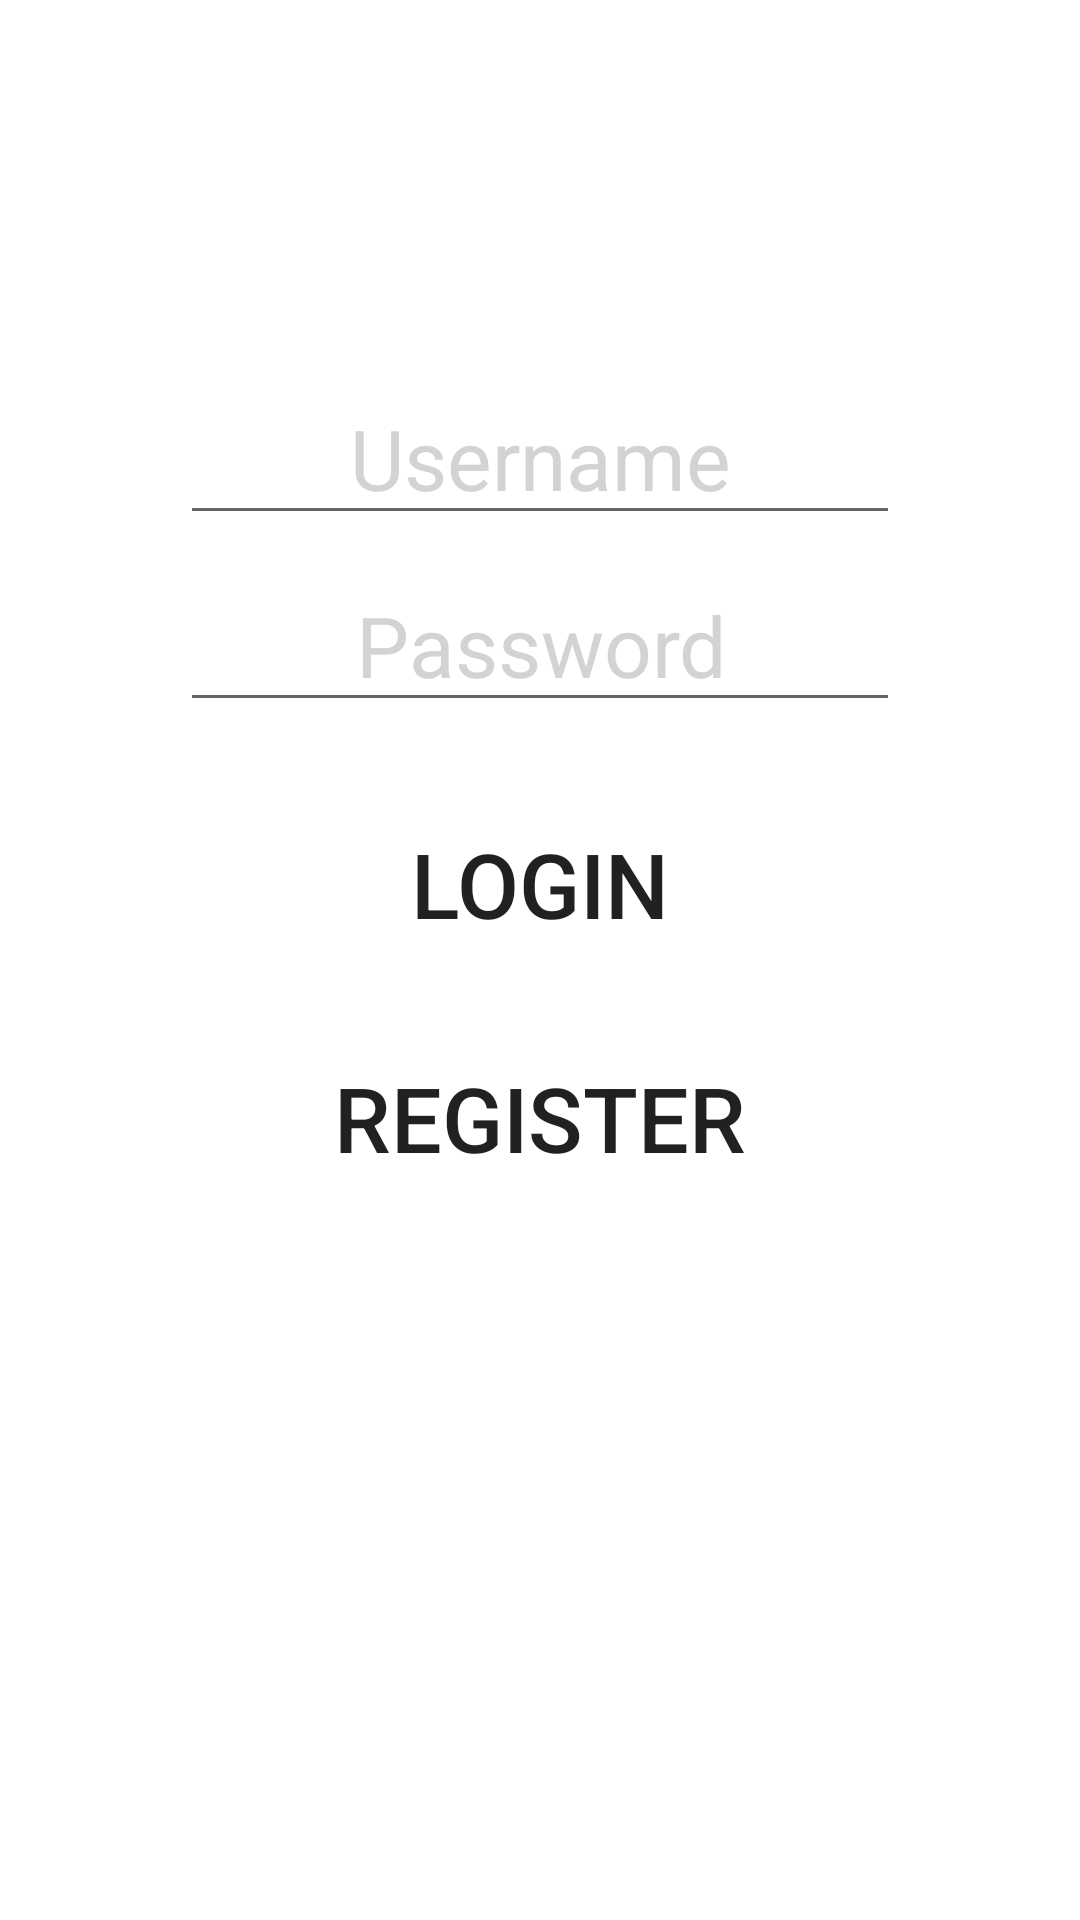

Write the Android layout XML for this screen, with the resource values it uses.
<!-- AndroidManifest.xml: application theme Theme.Parsegram -->
<!-- res/layout/activity_login.xml -->
<?xml version="1.0" encoding="utf-8"?>
<RelativeLayout xmlns:android="http://schemas.android.com/apk/res/android"
    xmlns:app="http://schemas.android.com/apk/res-auto"
    xmlns:tools="http://schemas.android.com/tools"
    android:layout_width="match_parent"
    android:layout_height="match_parent"
    tools:context=".LoginActivity"
    android:background="@drawable/instagram_background"
    >
    <ImageView
        android:id="@+id/insta_logo"
        android:layout_width="wrap_content"
        android:layout_height="wrap_content"
        android:src="@drawable/insta_logo"
        android:maxHeight="100dp"
        android:maxWidth="100dp"
        android:adjustViewBounds="true"
        android:scaleType="fitCenter"
        android:layout_marginTop="100dp"
        android:layout_alignParentStart="true"
        android:layout_alignParentTop="true"
        android:layout_alignParentEnd="true"

        />

    <EditText
        android:id="@+id/et_userName"
        android:layout_width="match_parent"
        android:layout_height="wrap_content"
        android:ems="10"
        android:inputType="textPersonName"
        android:hint="Username"
        android:textSize="28sp"
        android:layout_below="@+id/insta_logo"
        android:textColor="@color/white"
        android:textColorHint="@color/light_gray"
        android:gravity="center"
        android:layout_marginTop="24dp"
        android:layout_marginStart="60dp"
        android:layout_marginEnd="60dp"

        android:elevation="3dp"

        style="@style/Widget.MaterialComponents.TextInputLayout.OutlinedBox"

         />

    <EditText
        android:id="@+id/et_password"
        android:layout_width="match_parent"
        android:layout_height="wrap_content"
        android:ems="10"
        android:textSize="28sp"

        android:inputType="textPassword"
        android:hint="Password"
        android:gravity="center"
        android:textColor="@color/white"
        android:textColorHint="@color/light_gray"
        android:layout_below="@id/et_userName"
        android:layout_marginTop="8dp"
        android:layout_marginStart="60dp"
        android:layout_marginEnd="60dp"
        android:elevation="3dp"
        style="@style/Widget.MaterialComponents.TextInputLayout.OutlinedBox"


        />
    <Button
        android:id="@+id/btn_login"
        android:layout_width="match_parent"
        android:layout_height="wrap_content"
        android:text="LOGIN"
        android:textSize="30sp"
        android:layout_below="@id/et_password"
        android:layout_marginTop="30dp"
        android:background="@android:color/transparent"
        android:layout_marginStart="100dp"
        android:layout_marginEnd="100dp"
        />
    <Button
        android:id="@+id/btn_signup"
        android:layout_width="match_parent"
        android:layout_height="wrap_content"
        android:text="Register"
        android:textSize="30sp"
        android:layout_below="@id/btn_login"
        android:layout_marginTop="30dp"
        android:background="@android:color/transparent"
        android:layout_marginStart="100dp"
        android:layout_marginEnd="100dp"
        />
</RelativeLayout>
<!-- resources referenced by this layout -->
<resources>
  <color name="light_gray">#D3D3D3</color>
  <color name="white">#FFFFFFFF</color>
  <style name="Theme.Parsegram" parent="Theme.MaterialComponents.DayNight.NoActionBar">
          
          <item name="colorPrimary">#8a3ab9</item>
          <item name="colorPrimaryVariant">#8a3ab9</item>
          <item name="colorOnPrimary">@color/white</item>
          
          <item name="colorSecondary">@color/teal_200</item>
          <item name="colorSecondaryVariant">@color/teal_700</item>
          <item name="colorOnSecondary">@color/black</item>
          
          <item name="android:statusBarColor" tools:targetApi="l">?attr/colorPrimaryVariant</item>
          
      </style>
  <color name="teal_200">#FF03DAC5</color>
  <color name="teal_700">#FF018786</color>
  <color name="black">#FF000000</color>
</resources>
